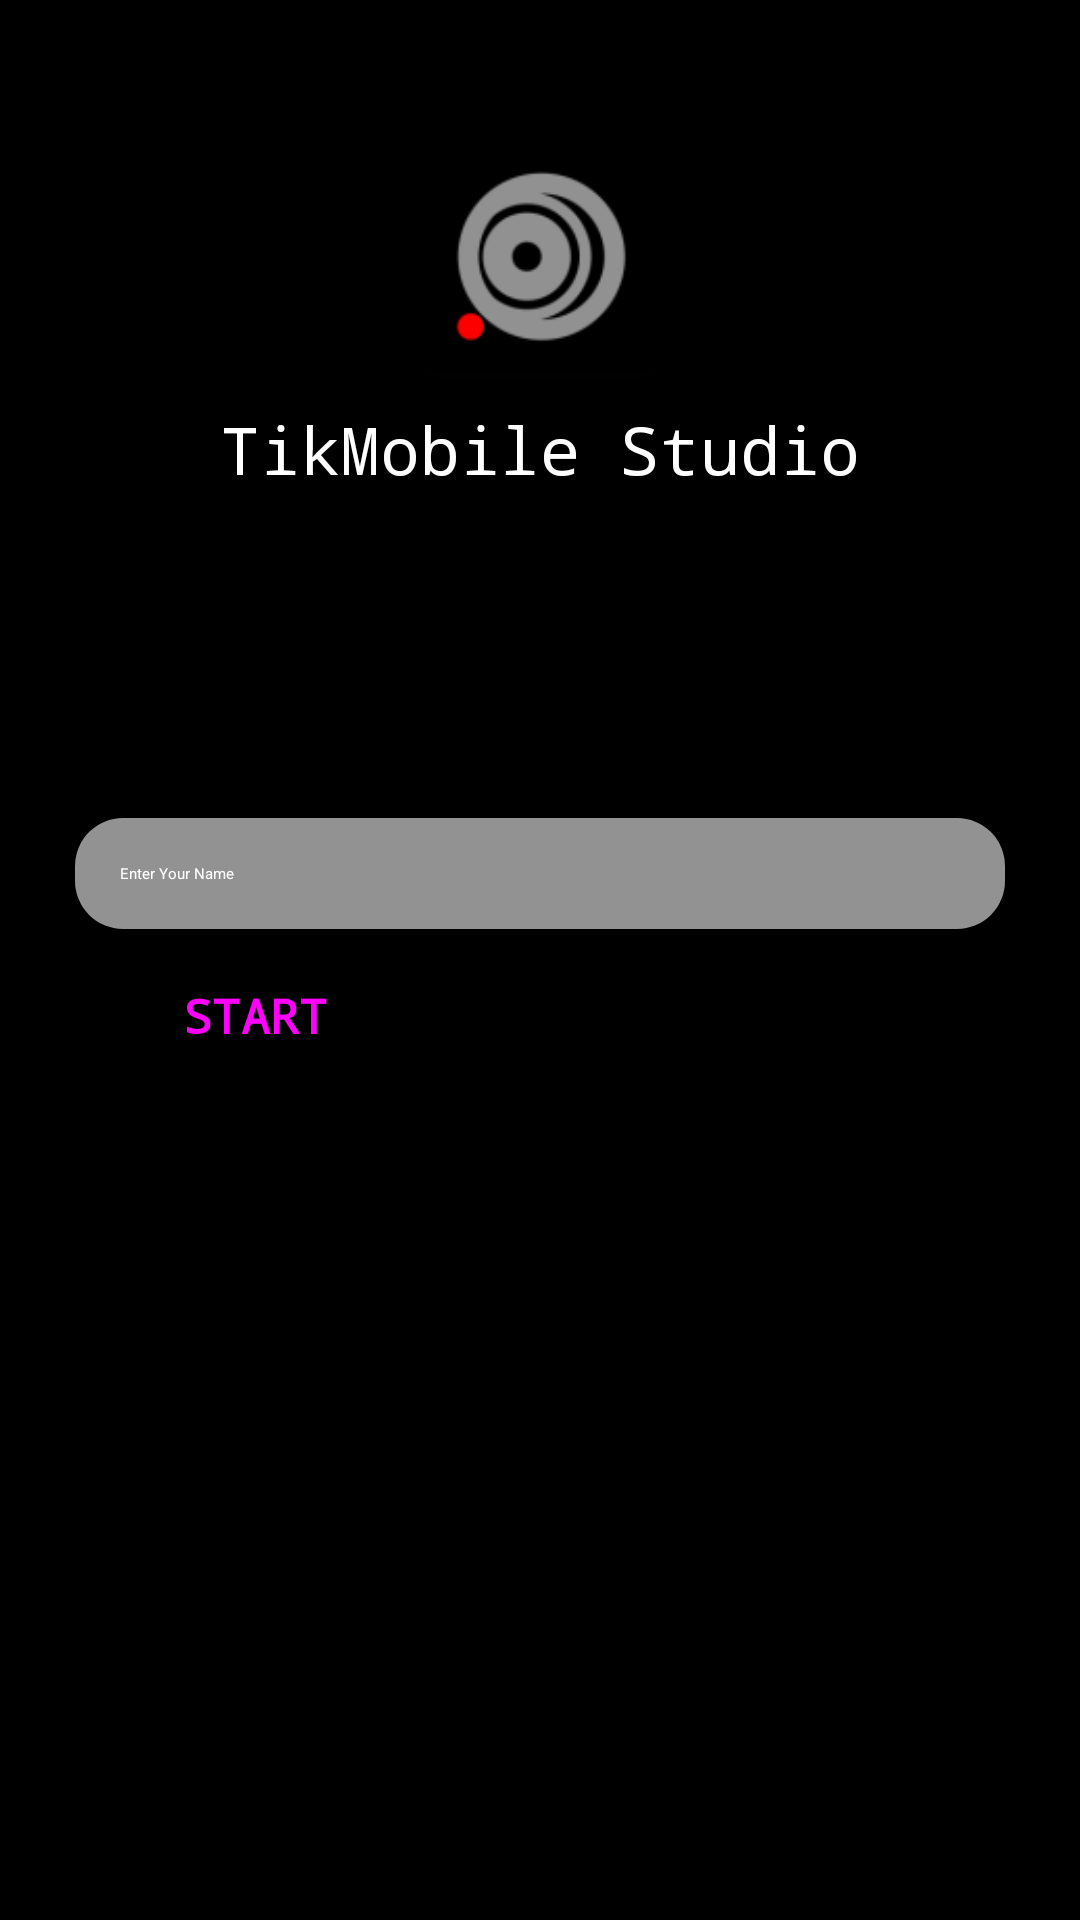

Here is an Android app screen rendered from its layout file. Give the layout XML and the strings, colors and styles it references.
<!-- AndroidManifest.xml: application theme Theme.TikMobileStudio -->
<!-- res/layout/activity_main.xml -->
<?xml version="1.0" encoding="utf-8"?>
<RelativeLayout xmlns:android="http://schemas.android.com/apk/res/android"
    xmlns:app="http://schemas.android.com/apk/res-auto"
    xmlns:tools="http://schemas.android.com/tools"
    android:layout_width="match_parent"
    android:layout_height="match_parent"
    android:background="@color/black"
    tools:context=".MainActivity">


    <ImageView
        android:id="@+id/logo"
        android:layout_width="100dp"
        android:layout_height="100dp"
        android:src="@mipmap/ic_logo"
        android:layout_marginTop="35dp"
        android:layout_alignParentTop="true"
        android:layout_centerHorizontal="true" />

    <TextView
        android:id="@+id/heading"
        android:layout_width="match_parent"
        android:layout_height="wrap_content"
        android:text="@string/app_name"
        android:textSize="22sp"
        android:layout_below="@id/logo"
        android:textColor="@color/white"
        android:gravity="center"
        android:fontFamily="monospace" />

    <LinearLayout
        android:layout_width="match_parent"
        android:layout_height="wrap_content"
        android:padding="25dp"
        android:layout_centerInParent="true"
        android:orientation="vertical">

        <EditText
            android:id="@+id/name"
            android:layout_width="match_parent"
            android:layout_height="wrap_content"
            android:padding="15dp"
            android:textColor="@color/white"
            android:background="@drawable/etbg"
            android:hint="Enter Your Name" />

        <Button
            android:id="@+id/btnStart"
            style="@style/Widget.Material3.Button"
            android:layout_width="match_parent"
            android:layout_height="wrap_content"
            android:layout_margin="12dp"
            android:textSize="16dp"
            android:fontFamily="monospace"
            android:textAllCaps="true"
            android:textStyle="bold"
            android:text="Start" />

        <LinearLayout
            android:id="@+id/camera"
            android:layout_width="100dp"
            android:layout_height="150dp"
            android:layout_alignParentRight="true"
            android:layout_marginStart="20dp"
            android:layout_marginTop="20dp"
            android:layout_marginEnd="8dp"
            android:orientation="horizontal"
            android:layout_marginBottom="20dp"
            android:adjustViewBounds="true"
            android:keepScreenOn="true"
            android:visibility="gone"/>

    </LinearLayout>

</RelativeLayout>
<!-- resources referenced by this layout -->
<resources>
  <color name="black">#FF000000</color>
  <color name="white">#FFFFFFFF</color>
  <!-- drawable etbg (drawable) -->
  <?xml version="1.0" encoding="utf-8"?>
  <shape xmlns:android="http://schemas.android.com/apk/res/android">
  <solid android:color="@color/grey" />
      <corners android:radius="16dp" />
  </shape>
  <!-- mipmap ic_logo: png bitmap (mipmap-hdpi, 2468 bytes) -->
  <string name="app_name">TikMobile Studio</string>
  <style name="Theme.TikMobileStudio" parent="Theme.MaterialComponents.NoActionBar">
          
          <item name="colorPrimary">@color/purple_500</item>
          <item name="colorPrimaryVariant">@color/purple_700</item>
          <item name="colorOnPrimary">@color/white</item>
          
          <item name="colorSecondary">@color/teal_200</item>
          <item name="colorSecondaryVariant">@color/teal_700</item>
          <item name="colorOnSecondary">@color/black</item>
          
          <item name="android:statusBarColor" tools:targetApi="l">@color/black</item>
          
      </style>
  <color name="grey">#929292</color>
  <color name="purple_500">#FE0000</color>
  <color name="purple_700">#FE0000</color>
  <color name="teal_200">#FE0000</color>
  <color name="teal_700">#FE0000</color>
</resources>
